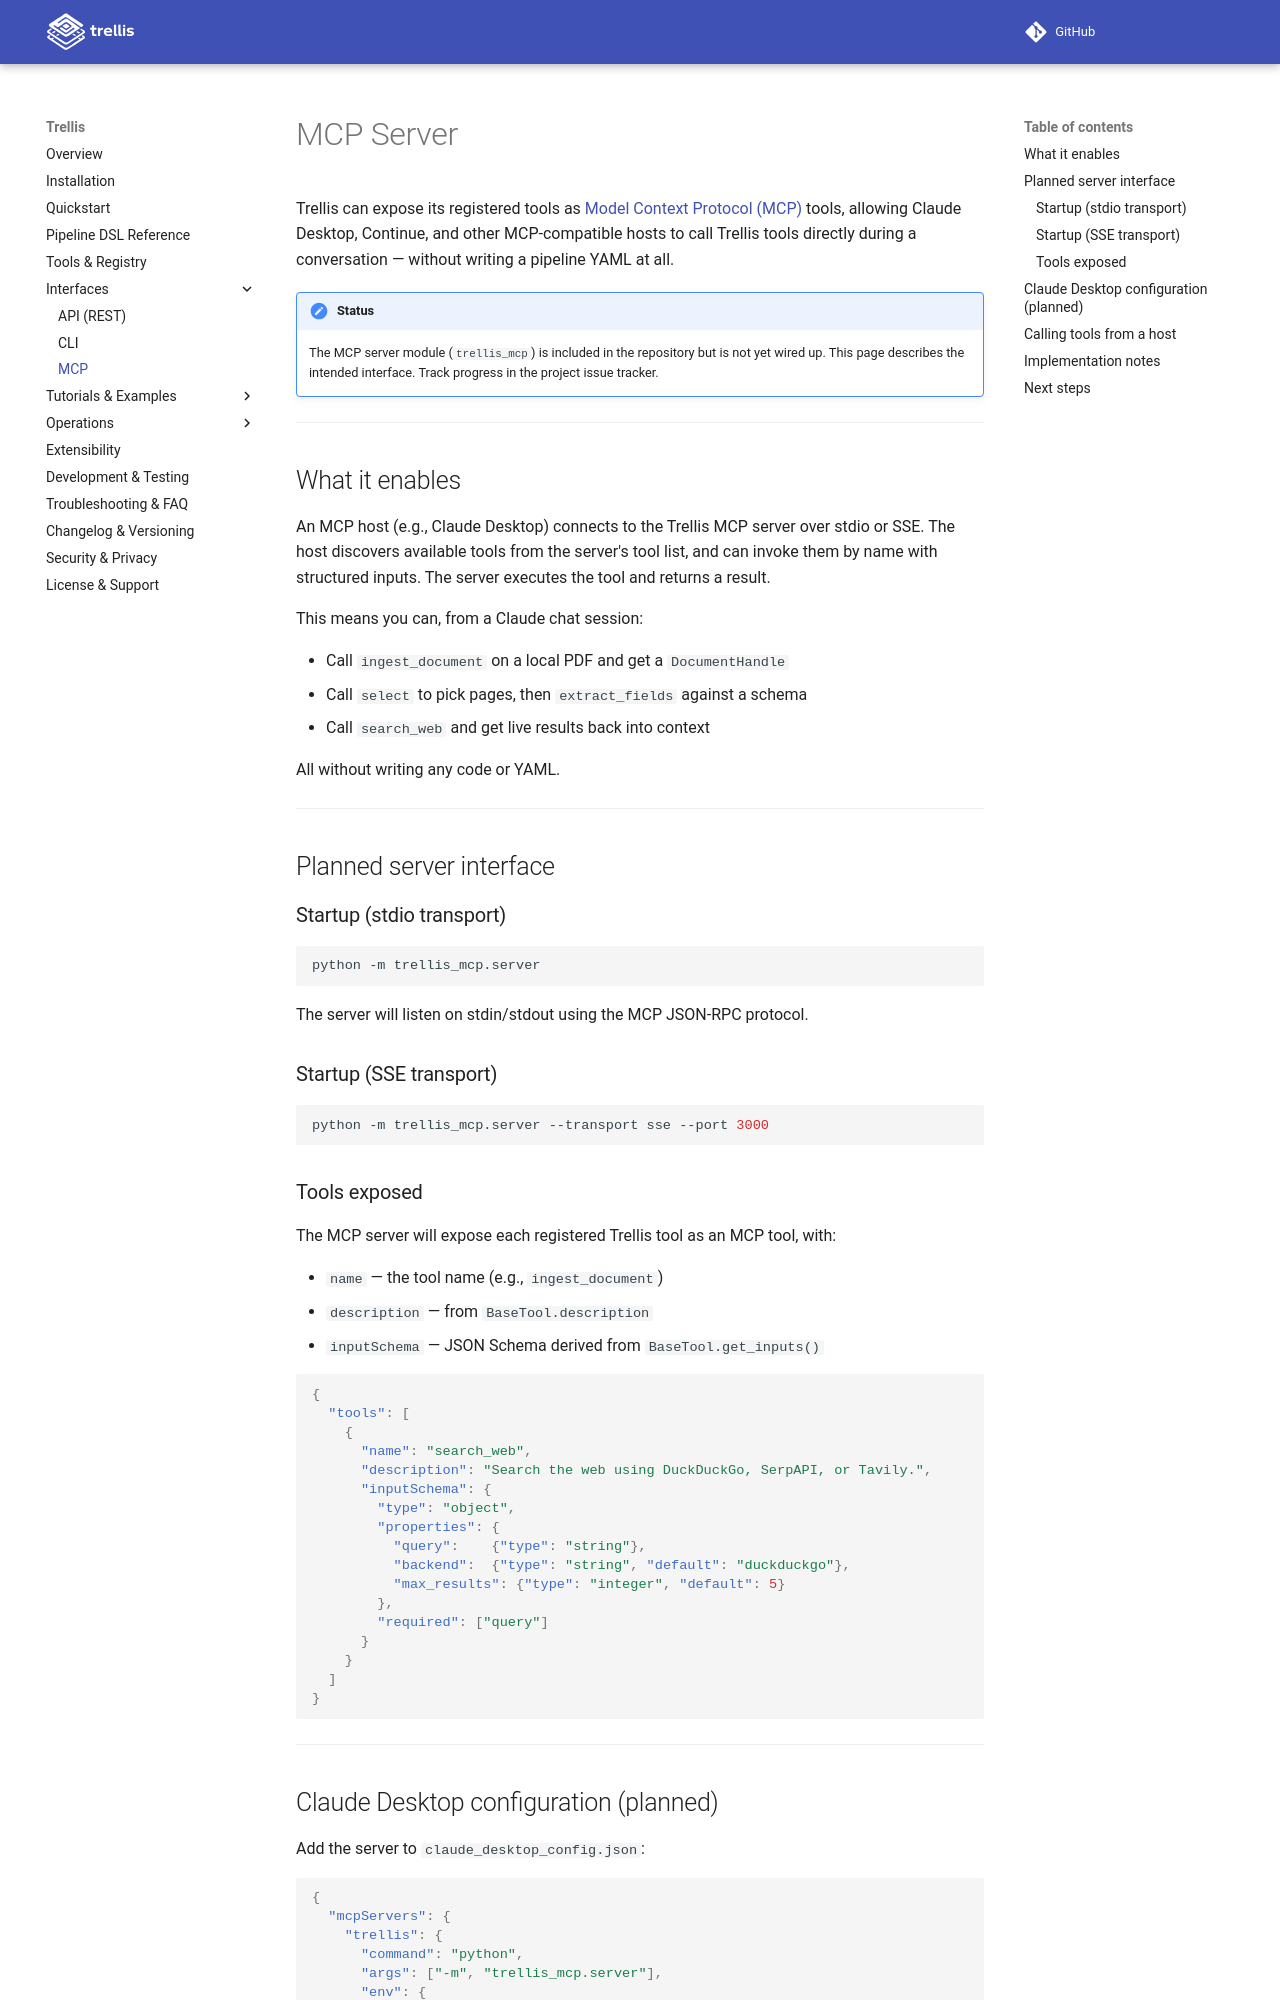

repository: ciarandavies7191/trellis · page: interfaces-mcp/index.html · generator: mkdocs

# MCP Server

Trellis can expose its registered tools as [Model Context Protocol (MCP)](https://modelcontextprotocol.io/) tools, allowing Claude Desktop, Continue, and other MCP-compatible hosts to call Trellis tools directly during a conversation — without writing a pipeline YAML at all.

!!! note "Status"
    The MCP server module (`trellis_mcp`) is included in the repository but is not yet wired up. This page describes the intended interface. Track progress in the project issue tracker.

---

## What it enables

An MCP host (e.g., Claude Desktop) connects to the Trellis MCP server over stdio or SSE. The host discovers available tools from the server's tool list, and can invoke them by name with structured inputs. The server executes the tool and returns a result.

This means you can, from a Claude chat session:

- Call `ingest_document` on a local PDF and get a `DocumentHandle`
- Call `select` to pick pages, then `extract_fields` against a schema
- Call `search_web` and get live results back into context

All without writing any code or YAML.

---

## Planned server interface

### Startup (stdio transport)

```bash
python -m trellis_mcp.server
```

The server will listen on stdin/stdout using the MCP JSON-RPC protocol.

### Startup (SSE transport)

```bash
python -m trellis_mcp.server --transport sse --port 3000
```

### Tools exposed

The MCP server will expose each registered Trellis tool as an MCP tool, with:

- `name` — the tool name (e.g., `ingest_document`)
- `description` — from `BaseTool.description`
- `inputSchema` — JSON Schema derived from `BaseTool.get_inputs()`

```json
{
  "tools": [
    {
      "name": "search_web",
      "description": "Search the web using DuckDuckGo or SerpAPI.",
      "inputSchema": {
        "type": "object",
        "properties": {
          "query":    {"type": "string"},
          "backend":  {"type": "string", "default": "duckduckgo"},
          "max_results": {"type": "integer", "default": 5}
        },
        "required": ["query"]
      }
    }
  ]
}
```

---
